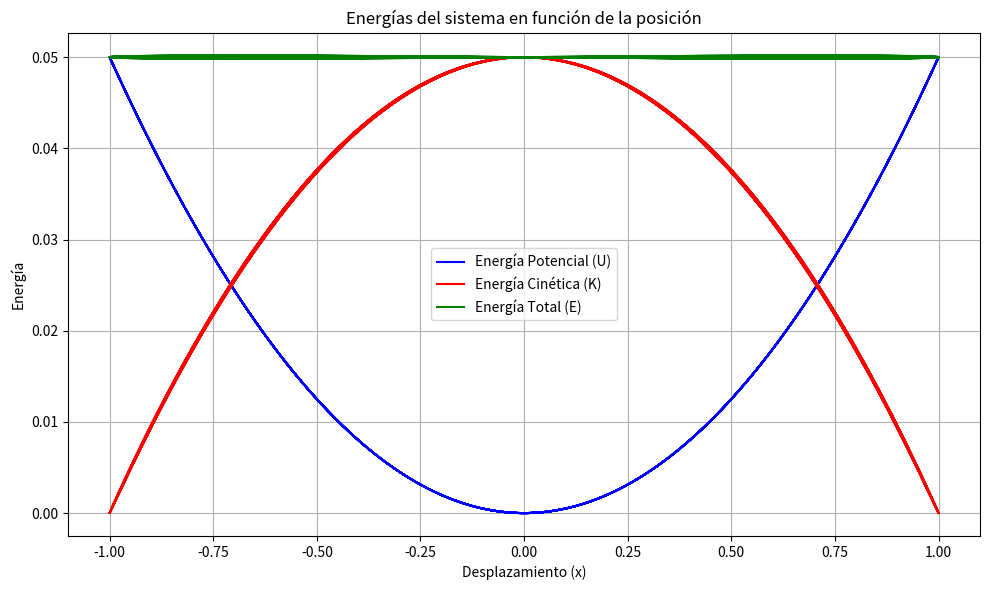

Generate this figure with matplotlib:
import matplotlib.pyplot as plt

# Parámetros del sistema
k = 0.1
m = 0.2
h = 0.01  # paso de tiempo
tfin = 30

# Condiciones iniciales
t = 0
x = 1
v = 0
n = 0

# Inicialización de listas
pt = [t]
px = [x]
pv = [v]
pa = []

# Simulación
while t <= tfin:
    a = -k * x / m  # aceleración del sistema (oscilador armónico)
    v = v + h * a
    x = x + h * v
    t = t + h
    n += 1
    pt.append(t)
    px.append(x)
    pv.append(v)
    pa.append(a)

# Definición de funciones de energía
def EU(k, x):
    return 0.5 * k * x**2

def EK(m, v):
    return 0.5 * m * v**2

def ET(EK, EU):
    return EK + EU

# Cálculo de energías en cada paso
energia_potencial = [EU(k, xi) for xi in px]
energia_cinetica = [EK(m, vi) for vi in pv]
energia_total = [ET(EK(m, vi), EU(k, xi)) for xi, vi in zip(px, pv)]

# Graficar energías vs posición
plt.figure(figsize=(10, 6))
plt.plot(px, energia_potencial, label='Energía Potencial (U)', color='blue')
plt.plot(px, energia_cinetica, label='Energía Cinética (K)', color='red')
plt.plot(px, energia_total, label='Energía Total (E)', color='green')
plt.xlabel('Desplazamiento (x)')
plt.ylabel('Energía')
plt.title('Energías del sistema en función de la posición')
plt.legend()
plt.grid(True)
plt.tight_layout()
plt.show()
